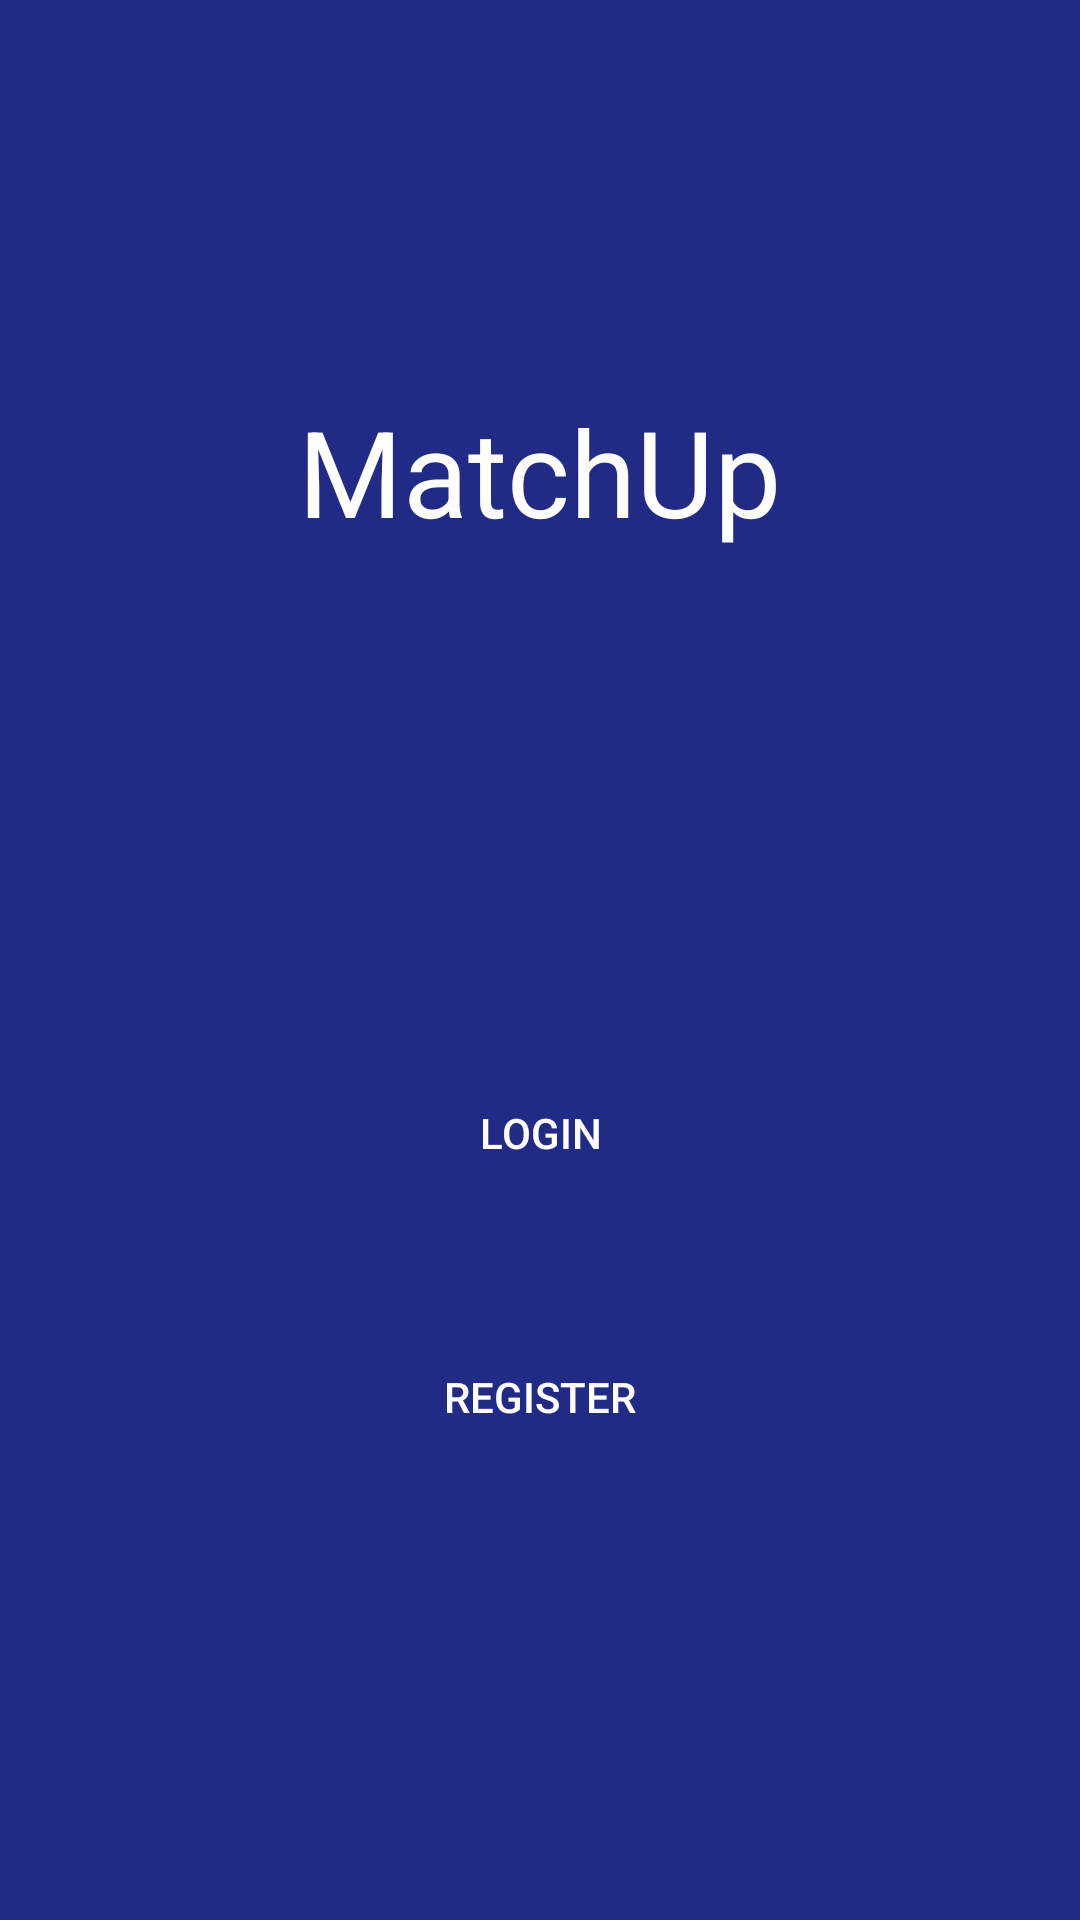

Reconstruct the res/layout file that produces this screen, plus the resources it refers to.
<!-- AndroidManifest.xml: application theme AppTheme -->
<!-- res/layout/activity_start.xml -->
<?xml version="1.0" encoding="utf-8"?>
<LinearLayout xmlns:android="http://schemas.android.com/apk/res/android"
    xmlns:app="http://schemas.android.com/apk/res-auto"
    xmlns:tools="http://schemas.android.com/tools"
    android:layout_width="match_parent"
    android:gravity="center"
    android:orientation="vertical"
    android:background="@color/colorPrimary"
    android:layout_height="match_parent"
    tools:context=".StartActivity">

    <TextView
        android:layout_width="wrap_content"
        android:layout_height="wrap_content"
        android:text="MatchUp"
        android:textColor="#fff"
        android:textSize="40sp"
        android:layout_marginBottom="150dp"/>

    <Button
        android:layout_width="match_parent"
        android:layout_height="wrap_content"
        android:layout_marginTop="100dp"
        android:id="@+id/login"
        android:background="@drawable/button_fancy"
        android:layout_margin="20dp"
        android:textColor="#fff"
        android:text="Login"
        android:textStyle="normal"
        />

    <Button
        android:layout_width="match_parent"
        android:layout_height="wrap_content"
        android:background="@drawable/button_fancy"
        android:textColor="#fff"
        android:layout_marginTop="10dp"
        android:id="@+id/register"
        android:layout_margin="20dp"
        android:text="Register"/>

</LinearLayout>
<!-- resources referenced by this layout -->
<resources>
  <color name="colorPrimary">#212A85</color>
</resources>
